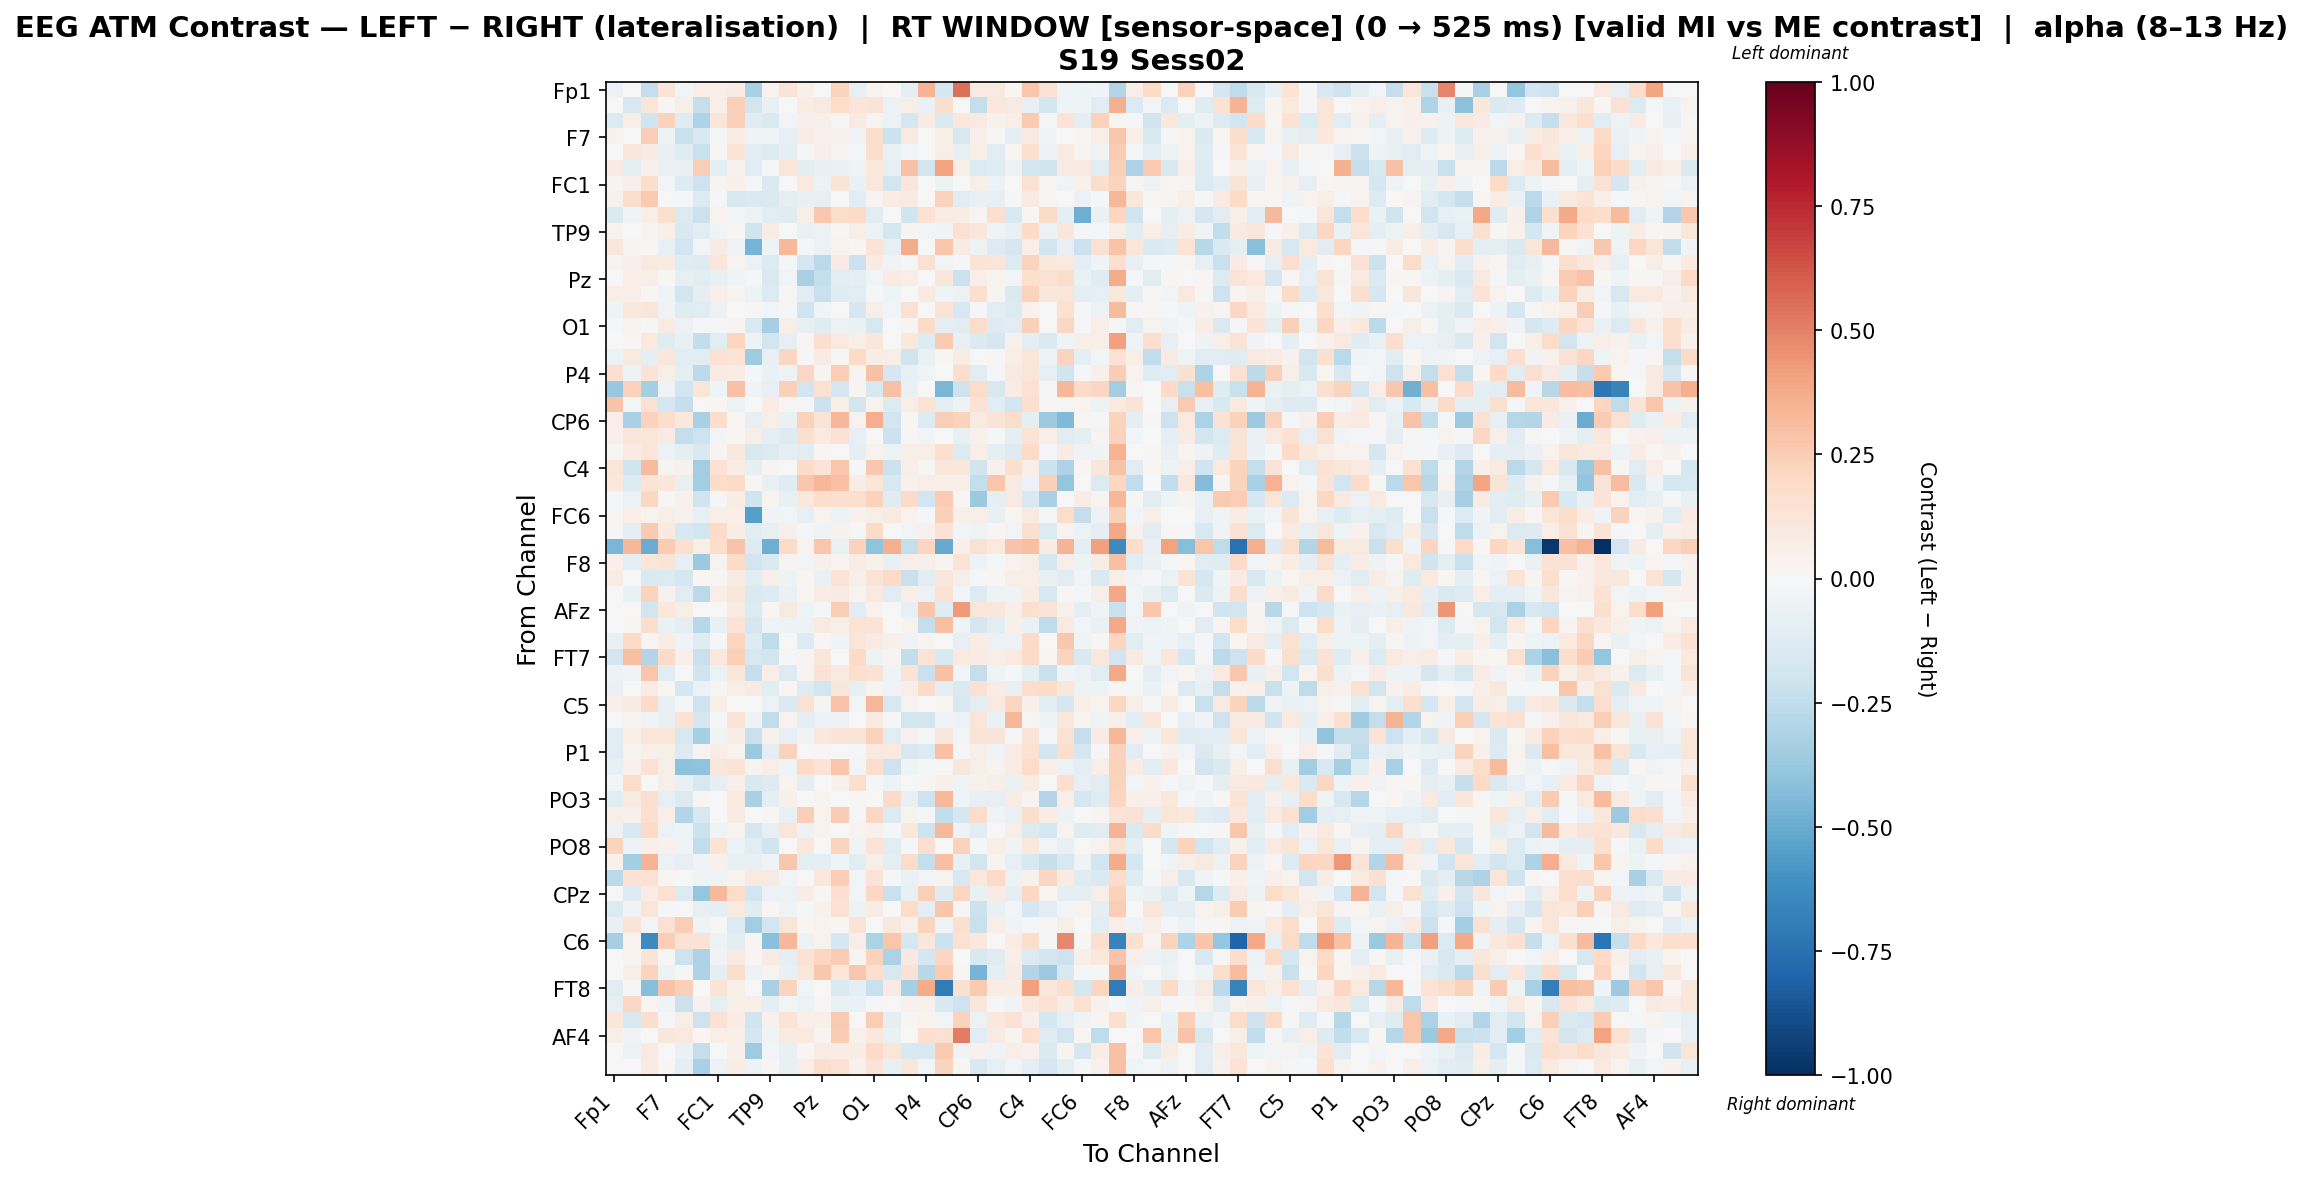

Source data for this figure (header and first rows):
, Fp1, Fz, F3, F7, FT9, FC5, FC1, C3, T7, TP9, CP5, CP1, Pz, P3, P7, O1, Oz, O2, P4, P8, TP10, CP6, CP2
Fp1, -0.06082, 0.0, -0.2389, 0.1276, -0.02362, 0.06736, 0.06295, 0.07857, -0.3263, 0.03624, 0.1277, 0.05237, 0.005774, 0.2247, -0.08503, 0.03866, 0.0, -0.0983, 0.3426, -0.1656, 0.5515, 0.09338, 0.0867
Fz, 0.0, -0.1598, 0.1189, 0.01393, 0.05983, -0.2322, 0.06309, 0.2365, -0.1801, -0.07753, -0.001829, 0.07142, 0.0912, 0.1806, 0.1175, 0.1259, -0.05487, 0.06201, -0.06279, 0.1733, 0.002379, -0.2359, 0.1074
F3, -0.138, 0.06163, -0.1981, 0.2277, -0.1226, -0.3105, 0.1198, 0.2414, -0.1233, -0.1428, -0.02987, 0.05224, 0.04821, 0.0211, 0.09113, 0.0301, -0.05798, -0.173, 0.08116, -0.1471, 0.1026, 0.08701, 0.04386
F7, 0.03958, -0.002279, 0.2433, -0.04872, -0.2255, -0.1552, -0.009793, 0.07519, -0.04682, -0.04448, -0.07909, 0.07429, 0.04419, 0.04394, -0.03693, 0.1725, -0.2119, 0.08658, -0.004279, 0.06075, -0.1639, 0.04828, 0.01322
FT9, 0.000719, 0.1117, 0.07941, -0.08048, -0.1236, -0.2192, 0.01064, 0.1364, -0.1085, -0.1348, -0.09631, -0.01162, 0.05305, 0.02535, -0.02083, 0.1736, -0.06589, -0.02556, -0.004487, 0.06581, -0.07461, 0.05853, -0.1099
FC5, 0.08531, -0.08812, 0.04978, -0.06881, -0.07713, 0.2498, -0.09598, 0.0428, -0.1052, -0.008819, 0.1229, -0.1162, -0.07461, -0.06658, -0.03481, 0.1086, -0.08188, 0.2923, -0.1821, 0.4023, 0.05621, -0.1359, -0.1185
FC1, 0.03076, 0.04887, 0.1741, -0.02619, -0.129, -0.2032, 0.03099, 0.0536, -0.02242, -0.144, -0.006945, 0.1009, -0.05716, 0.1321, -0.06601, 0.1091, -0.1839, 0.116, -0.004138, -0.04703, -0.007275, 0.05639, -0.05822
C3, 0.04297, 0.1789, 0.2607, 0.00368, -0.01952, -0.1398, -0.01973, -0.1603, -0.144, -0.1465, -0.08739, -0.07191, -0.07919, 0.003015, -0.114, 0.02627, 0.07732, 0.08568, 0.005828, 0.2278, -0.1064, -0.07373, -0.07831
T7, -0.145, -0.03368, 0.06256, 0.1579, -0.1387, -0.2143, 0.03614, -0.02668, -0.05241, -0.1171, -0.1174, 0.05863, 0.2703, 0.1847, 0.1893, -0.112, -0.002362, -0.1973, 0.1459, 0.07784, 0.07062, 0.02883, 0.1626
TP9, 0.03821, -0.003893, 0.02468, 0.05549, -0.1505, -0.1127, -0.04003, 0.009866, -0.1994, 0.07521, -0.004039, -0.06855, -0.05906, 0.01766, 0.05753, -0.05558, -0.1735, 0.02754, -0.0282, -0.03773, 0.1516, 0.1096, -0.0412
CP5, 0.1145, 0.03111, 0.0185, -0.0768, -0.1914, -0.03001, 0.08195, -0.03809, -0.4657, -0.05131, 0.3219, -0.01424, -0.05861, 0.03277, 0.01431, 0.1349, -0.07825, 0.3745, -0.002283, 0.2751, 0.07923, -0.05403, -0.1292
CP1, 0.02399, 0.04885, 0.0942, 0.08285, -0.1246, -0.128, 0.1155, 0.03276, -0.05778, -0.1355, -0.01272, -0.1708, -0.2734, 0.08003, -0.213, 0.08344, -0.0329, -0.008961, 0.1495, -0.02388, -0.0202, 0.127, 0.1239
Pz, -0.004836, 0.06305, 0.06446, 0.02331, -0.08428, -0.1097, -0.07661, -0.041, -0.01701, -0.1451, -0.02815, -0.3274, -0.2359, -0.115, -0.08819, -0.02857, 0.08487, 0.06592, -0.00152, 0.1117, -0.218, 0.06724, 0.03704
P3, 0.06517, 0.06906, 0.02055, -0.04058, -0.1854, -0.08664, 0.0478, 0.02814, -0.04738, -0.1389, 0.0105, -0.1116, -0.2263, -0.1231, -0.1126, -0.008297, -0.04514, 0.001023, 0.08513, -0.04279, -0.06192, 0.1684, 0.02613
P7, -0.04097, 0.1047, 0.1248, -0.03609, -0.1198, -0.1035, -0.06056, 0.005335, 0.008865, -0.02966, -0.008468, -0.1977, -0.04636, -0.003139, -0.1707, 0.05947, -0.02815, 0.1504, 0.000845, 0.136, -0.1587, -0.009718, -0.1047
O1, -0.01198, 0.03564, 0.009522, 0.08355, -0.05951, -0.009614, -0.01159, 0.02722, -0.1456, -0.3303, 0.05649, -0.07789, -0.1206, -0.06205, -0.06313, -0.1595, -0.003948, 0.02581, 0.1879, -0.09278, -0.1089, 0.1825, -0.1295
Oz, 0.0, 0.02071, 0.1013, -0.1218, -0.0724, -0.246, -0.1108, 0.2173, -0.05063, -0.1799, -0.08136, 0.01961, 0.1624, 0.09427, 0.05893, 0.1137, -0.00366, 0.109, -0.1327, 0.2585, -0.07218, -0.1444, -0.1643
O2, -0.05751, 0.09061, -0.09554, 0.1147, -0.1064, -0.1139, 0.1411, 0.1404, -0.3575, -0.08414, 0.216, -0.01081, 0.07917, 0.01283, 0.2016, 0.07631, 0.06124, -0.2007, -0.06989, 0.01249, 0.07059, 0.002345, 0.009201
P4, 0.1643, -0.05117, 0.125, 0.06162, -0.08778, -0.2648, 0.07915, 0.0756, -0.01078, -0.06669, -0.05331, 0.2104, 0.02972, 0.2449, 0.0274, 0.2958, -0.1673, -0.07382, -0.04237, -0.001685, 0.1758, -0.1127, -0.01477
P8, -0.3789, 0.2272, -0.343, -0.03188, -0.1915, 0.125, -0.04258, 0.2936, -0.0365, -0.07944, 0.2354, -0.1898, 0.1561, -0.1702, 0.03014, -0.1571, 0.2901, -0.06822, -0.0006664, -0.4589, -0.2033, 0.1821, -0.1627
TP10, 0.2835, -0.01419, 0.1531, -0.1768, -0.2316, -0.007048, 0.01941, -0.0621, -0.003906, 0.07053, 0.01391, -0.01893, -0.2147, 0.06563, -0.182, 0.03545, -0.1395, 0.06781, 0.1349, -0.08599, -0.05306, 0.1418, -0.1043
CP6, 0.06374, -0.3219, 0.2321, 0.177, 0.102, -0.3215, 0.1727, 0.01813, -0.08075, 0.05863, -0.06376, 0.2299, 0.1327, 0.3293, 0.03756, 0.3621, -0.1875, 0.01515, -0.1313, 0.2459, 0.2305, 0.09011, 0.1272
CP2, 0.05264, 0.1227, 0.1207, 0.08076, -0.2361, -0.2069, -0.0252, 0.018, 0.05856, -0.09642, -0.1325, 0.1598, 0.09678, 0.1472, -0.08472, 0.007527, -0.2148, 0.01064, -0.02599, -0.005349, -0.07239, 0.04295, -0.01159
Cz, 0.01018, 0.08097, 0.1174, -0.06228, -0.09633, -0.1508, 0.02704, 0.1043, -0.1611, -0.1357, -0.08691, -0.1028, 0.02072, -0.007232, -0.09628, 0.03724, -0.04812, 0.05544, 0.05582, 0.1567, -0.1373, 0.06771, -0.09398
C4, 0.1232, -0.2002, 0.3126, 0.0279, 0.04054, -0.3438, 0.141, 0.07632, -0.09778, 0.02598, 0.0004694, 0.1905, 0.1286, 0.2738, -0.02326, 0.2708, -0.2147, 0.0702, 0.009328, 0.1154, 0.1147, -0.1986, 0.04611
T8, 0.1052, -0.1394, 0.133, 0.1147, -0.07805, -0.345, 0.1827, 0.1942, 0.02178, -0.07437, -0.1234, 0.2677, 0.3298, 0.2924, 0.07034, 0.124, -0.1572, 0.04173, 0.06471, 0.05826, 0.0614, -0.2415, 0.2758
FT10, -0.009568, -0.05491, 0.21, 0.01404, 0.04384, -0.196, -0.02082, 0.07149, -0.2014, 0.02392, -0.0738, 0.1047, 0.1743, 0.1567, 0.1631, 0.234, -0.1178, 0.1899, -0.1945, 0.2532, 0.01891, -0.3749, -0.09775
FC6, 0.01467, 0.06514, 0.03891, 0.06029, 0.03907, -0.0749, 0.06859, 0.06563, -0.5469, -0.03483, -0.02703, -0.08095, 0.03632, -0.04997, 0.04148, 0.05855, 0.09329, 0.03615, -0.01368, 0.2421, 0.04879, 0.05808, -0.07413
FC2, -0.0149, -0.08842, 0.2598, 0.09965, -0.1492, -0.1824, 0.1935, 0.0777, -0.1089, -0.07228, 0.05357, -0.009838, -0.03321, 0.04539, -0.02216, 0.1923, -0.003944, -0.02546, 0.03913, 0.1448, -0.03068, -0.03974, 0.0231
F4, -0.455, 0.33, -0.4958, 0.2543, 0.1611, 0.05591, 0.1768, 0.2872, -0.1252, -0.4891, 0.1917, 0.03882, 0.2803, -0.0657, 0.2277, -0.3988, 0.3529, -0.237, 0.2171, -0.502, 0.0517, 0.1493, 0.101
F8, 0.04809, -0.09513, 0.1199, 0.1281, -0.08555, -0.3717, 0.03796, 0.1984, -0.1809, -0.145, 0.02673, -0.02654, 0.0518, 0.02831, 0.07114, 0.04264, -0.07208, 0.05854, 0.04741, 0.02569, 0.1373, -0.04876, -0.02198
AF7, 0.0764, 0.0005526, -0.144, -0.1338, -0.1722, 0.01774, 0.01164, 0.08251, -0.1074, 0.06153, -0.05448, 0.02237, -0.06708, 0.1387, 0.06073, 0.1388, 0.1913, -0.2235, -0.1145, 0.1146, 0.06201, -0.01393, 0.0156
AF3, 0.0, -0.06989, 0.2232, 0.041, -0.1052, -0.2717, 0.05497, 0.1171, -0.1443, -0.1255, -0.06493, 0.01841, 0.07685, 0.08006, 0.03361, 0.09615, -0.1133, 0.06233, -0.06037, 0.1409, -0.02834, -0.1289, -0.05205
AFz, 0.006001, 0.0, -0.1839, 0.1072, 0.05889, 0.003479, 0.005227, 0.08951, -0.136, 0.01621, 0.09272, -0.04117, -0.008725, 0.2498, -0.1144, 0.03745, 0.0, -0.0853, 0.2762, -0.1202, 0.4234, 0.1231, 0.1124
F1, 0.0, 0.01962, 0.1751, -0.06287, -0.1012, -0.28, -0.07411, 0.137, -0.1672, -0.03551, -0.05167, -0.05114, 0.08714, 0.05774, 0.1383, 0.1275, -2.3657850017421725e-05, 0.03622, -0.2375, 0.301, -0.04053, -0.1642, -0.1169
F5, -0.07121, 0.1877, 0.02115, 0.07307, -0.03443, -0.1198, -0.01205, 0.2157, -0.1314, -0.2534, 0.00236, -0.1314, 0.01426, -0.03607, 0.1181, 0.08278, 0.05242, -0.03546, 0.02627, -0.005372, -0.08077, 0.0756, -0.05706
FT7, -0.1873, 0.2998, -0.2965, 0.1915, 0.04774, -0.2248, 0.1084, 0.2359, -0.1608, -0.1887, -0.02027, 0.02659, 0.1122, 0.0001843, 0.1959, -0.05314, 0.03116, -0.2442, 0.1375, -0.152, 0.08691, 0.08511, 0.06263
FC3, -0.05255, -0.04009, 0.2742, -0.102, -0.007349, -0.2012, -0.05743, 0.1221, -0.2289, 0.06405, -0.1325, 0.02926, 0.147, 0.08832, 0.1628, 0.1433, -0.04179, 0.1277, -0.2217, 0.2938, -0.02782, -0.2371, -0.04509
C1, -0.06366, 0.005043, 0.07285, 0.02318, -0.1656, -0.06061, 0.01353, 0.06619, 0.08541, -0.1084, 0.02332, -0.1208, -0.1871, 0.1146, -0.07846, 0.02828, -0.03744, 0.06764, 0.19, -0.08733, -0.1434, 0.1542, 0.07101
C5, 0.05307, 0.08007, 0.1961, -0.07529, -0.0234, -0.2036, 0.06471, 0.001815, 0.0, -0.05551, -0.1423, 0.1496, 0.027, 0.2864, -0.02898, 0.3283, -0.1575, 0.02466, 0.004006, 0.01751, -0.1586, -0.08719, 0.08845
TP7, -0.001239, 0.02612, -0.04519, -0.07384, 0.1442, -0.1662, -0.01537, 0.1302, -0.04906, -0.2448, 0.03711, -0.09582, -0.06074, -0.04837, 0.0008114, 0.08242, -0.00875, -0.1864, -0.1862, -0.03562, -0.06181, 0.1181, -0.06978
CP3, -0.1066, 0.06146, 0.12, 0.1204, -0.1587, -0.3301, -0.0353, 0.07071, -0.2231, 0.04471, -0.08192, -0.03199, 0.1088, 0.1376, 0.1302, 0.2287, -0.1051, 0.04264, -0.01118, 0.1123, -0.02664, 0.1342, 0.1262
P1, -0.1093, 0.03353, 0.04771, 0.05948, -0.1291, 0.02433, 0.07799, 0.03465, -0.3686, -0.09957, 0.2341, 0.0, 0.01994, 0.0, -0.02105, 0.08807, 0.09919, -0.1603, -0.1334, 0.2893, -0.00839, 0.05829, -0.03316
P5, -0.07471, 0.04384, 0.1474, 0.06165, -0.4117, -0.4052, 0.1132, 0.1357, 0.03525, 0.06729, -0.03981, 0.1971, 0.1347, 0.2803, -0.02829, 0.1727, -0.2033, -0.04411, -0.01612, -0.004582, 0.117, 0.05853, 0.0314
PO7, -0.02402, 0.1819, -0.004628, 0.06241, -0.07748, -0.1595, -0.09622, 0.05752, -0.1529, -0.1281, 0.03824, -0.09992, -0.006162, 0.04506, 0.157, -0.02153, -0.05265, 0.001466, 0.00827, 0.04692, -0.0423, 0.04298, 0.05863
PO3, -0.1098, 0.08816, 0.1656, -0.08335, -0.1374, 0.01576, 0.001191, 0.0957, -0.3215, -0.0875, 0.04987, 0.0, 0.02991, 0.0, 0.01049, 0.0, 0.1937, -0.07565, -0.2098, 0.3247, -0.04616, -0.08571, -0.08011
POz, 0.06114, 0.04773, 0.1655, 0.06437, -0.2904, -0.1568, 0.000806, 0.07817, 0.0, 0.008841, -0.07458, 0.2473, 0.03352, 0.2566, -0.01483, 0.2106, -0.1357, 0.0379, -0.0089, -0.2426, -0.1729, 0.1856, -0.039
PO4, -0.05822, -0.1578, 0.1959, -0.06056, -0.04448, -0.215, -0.04184, 0.03349, -0.166, -0.08462, 0.1209, -0.04714, 0.03691, 0.00616, 0.03756, 0.04324, -0.01507, 0.1062, -0.2037, 0.322, -0.04984, -0.1096, 0.006313
PO8, 0.2236, -0.0594, 0.05235, 0.04316, -0.04511, -0.2479, 0.1392, -0.05679, -0.1115, -0.2008, -0.005194, 0.102, -5.733480487917468e-05, 0.2197, -0.0341, 0.1335, -0.1027, -0.01431, 0.1641, 0.007394, 0.2315, -0.008054, 0.06386
P6, 0.04501, -0.3394, 0.3431, -0.05624, -0.08193, -0.03356, 0.04358, -0.07112, -0.07148, -0.03673, 0.2701, -0.09306, -0.1002, -0.04489, -0.1052, 0.05644, -0.09107, 0.1798, -0.235, 0.297, -0.07486, -0.1886, 0.02468
P2, -0.2589, 0.1473, 0.1529, 0.01645, 0.007453, -0.03751, -0.04408, 0.03688, 0.09197, 0.0925, -0.0256, 0.00607, 0.1044, 0.2423, -0.0308, 0.1297, -0.009094, -0.06738, -0.02989, 0.03412, -0.1624, 0.1038, 0.1952
CPz, -0.0009584, -0.1279, 0.07143, 0.1546, -0.1378, -0.3836, 0.3244, 0.1814, -0.194, -0.05919, -0.05908, 0.07292, 0.01165, 0.1658, -0.02784, 0.2049, -0.2204, -0.07346, 0.2355, -0.1269, 0.2185, -0.07365, 0.08361
CP4, -0.1367, -0.03814, 0.1196, -0.02142, -0.006361, -0.08478, -0.09872, 0.09636, -0.1202, 0.01874, -0.03611, -0.01297, 0.04255, 0.1527, -0.06127, 0.07046, -0.006494, 0.1837, -0.09305, 0.2778, 0.01018, -0.2126, -0.07647
TP8, -0.07508, 0.1257, -0.02692, 0.1554, 0.2444, -0.03971, 0.01095, -0.139, -0.3483, -0.19, 0.1233, 0.01681, 0.03641, 0.01712, 0.1271, 0.0002752, 0.1047, 0.04049, 0.225, -0.04151, 0.1587, -0.2214, 0.06482
C6, -0.3349, 0.03184, -0.6397, 0.2495, 0.1476, 0.1415, -0.05241, -0.1025, 0.01966, -0.4142, 0.3331, -0.04863, 0.03201, -0.167, 0.06675, -0.314, 0.28, -0.1739, 0.1167, -0.2184, 0.1532, 0.1062, -0.001981
C2, 0.0, 0.02587, 0.14, 0.0134, -0.2053, -0.3099, -0.03409, 0.0905, 0.02192, 0.08109, -0.09271, 0.1447, 0.2158, 0.25, 0.0298, 0.2273, -0.3153, 0.09009, -0.1747, 0.2172, 0.007373, -0.1523, -0.1179
FC4, 0.0, 0.05975, 0.219, -0.05028, -0.01373, -0.3095, -0.09042, 0.1756, -0.04689, 0.03619, -0.0716, 0.1161, 0.266, 0.1224, 0.2686, 0.1697, -0.1609, 0.148, -0.2745, 0.2603, 0.00828, -0.4661, -0.09216
FT8, -0.1158, -0.02026, -0.4223, 0.2818, 0.2402, -0.005863, 0.1261, 0.06137, 0.006931, -0.3203, 0.2251, -0.03028, 0.003208, -0.1447, -0.09817, -0.2206, 0.08045, -0.3288, 0.3715, -0.7024, 0.1509, 0.2589, 0.07423
F6, -0.0808, 0.2036, 0.01728, -0.03824, -0.2168, 0.04359, -0.09653, 0.0606, 0.07019, -0.1006, -0.02537, -0.05977, 0.00823, -0.06354, -0.06934, -0.02026, 0.004912, 0.04241, 0.04276, -0.1495, -0.2083, 0.1105, -0.0229
AF8, 0.1151, -0.1497, 0.1747, -0.02123, 0.05698, -0.2058, 0.1462, 0.07247, -0.2007, 0.0433, 0.1377, 0.05131, 0.0494, 0.2643, -0.0007461, 0.2468, -0.09314, 0.01352, 0.03601, -0.02594, 0.2319, -0.05607, 0.1064
... 3 more rows
